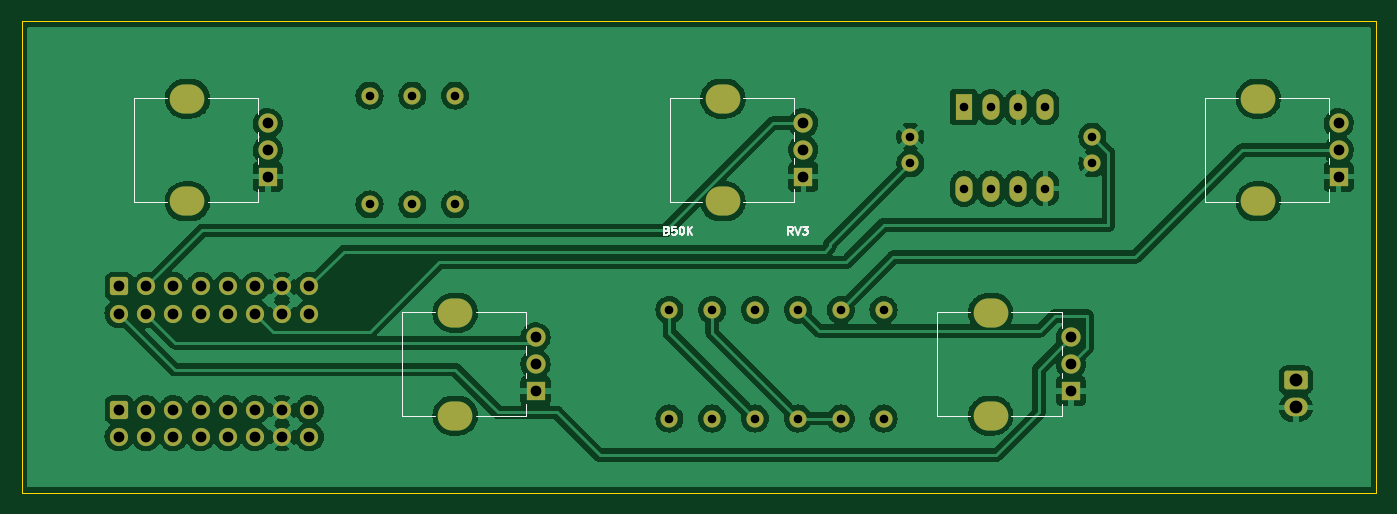
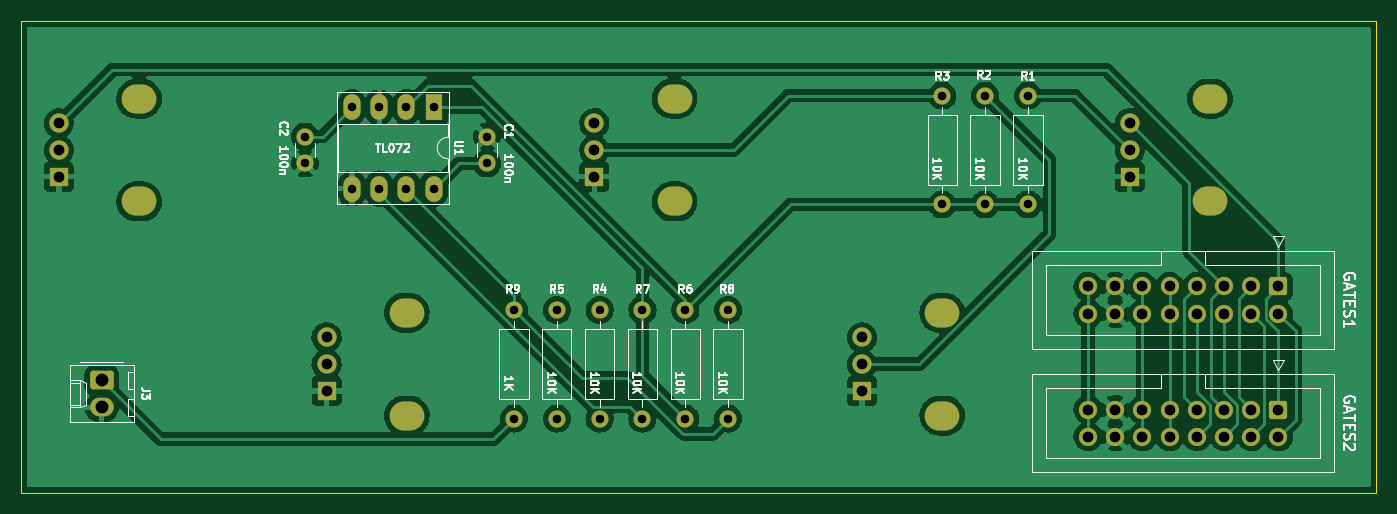
Circuit board: 10 layer files. Board 126.5 x 44.0 mm.
- bottom_copper: KosmoVoltsMain-B_Cu.gbr (184715 bytes)
- bottom_mask: KosmoVoltsMain-B_Mask.gbr (3968 bytes)
- paste: KosmoVoltsMain-B_Paste.gbr (497 bytes)
- bottom_silk: KosmoVoltsMain-B_Silkscreen.gbr (29915 bytes)
- outline: KosmoVoltsMain-Edge_Cuts.gbr (733 bytes)
- top_copper: KosmoVoltsMain-F_Cu.gbr (211513 bytes)
- top_mask: KosmoVoltsMain-F_Mask.gbr (3968 bytes)
- paste: KosmoVoltsMain-F_Paste.gbr (497 bytes)
- top_silk: KosmoVoltsMain-F_Silkscreen.gbr (5260 bytes)
- drill: KosmoVoltsMain-PTH.drl (1647 bytes)

=== bottom_copper: KosmoVoltsMain-B_Cu.gbr (184715 bytes, source omitted) ===
=== bottom_mask: KosmoVoltsMain-B_Mask.gbr ===
G04 #@! TF.GenerationSoftware,KiCad,Pcbnew,(6.0.5)*
G04 #@! TF.CreationDate,2022-06-09T22:04:56-05:00*
G04 #@! TF.ProjectId,KosmoVoltsMain,4b6f736d-6f56-46f6-9c74-734d61696e2e,rev?*
G04 #@! TF.SameCoordinates,Original*
G04 #@! TF.FileFunction,Soldermask,Bot*
G04 #@! TF.FilePolarity,Negative*
%FSLAX46Y46*%
G04 Gerber Fmt 4.6, Leading zero omitted, Abs format (unit mm)*
G04 Created by KiCad (PCBNEW (6.0.5)) date 2022-06-09 22:04:56*
%MOMM*%
%LPD*%
G01*
G04 APERTURE LIST*
G04 Aperture macros list*
%AMRoundRect*
0 Rectangle with rounded corners*
0 $1 Rounding radius*
0 $2 $3 $4 $5 $6 $7 $8 $9 X,Y pos of 4 corners*
0 Add a 4 corners polygon primitive as box body*
4,1,4,$2,$3,$4,$5,$6,$7,$8,$9,$2,$3,0*
0 Add four circle primitives for the rounded corners*
1,1,$1+$1,$2,$3*
1,1,$1+$1,$4,$5*
1,1,$1+$1,$6,$7*
1,1,$1+$1,$8,$9*
0 Add four rect primitives between the rounded corners*
20,1,$1+$1,$2,$3,$4,$5,0*
20,1,$1+$1,$4,$5,$6,$7,0*
20,1,$1+$1,$6,$7,$8,$9,0*
20,1,$1+$1,$8,$9,$2,$3,0*%
G04 Aperture macros list end*
%ADD10O,3.240000X2.720000*%
%ADD11R,1.800000X1.800000*%
%ADD12C,1.800000*%
%ADD13RoundRect,0.250000X-0.600000X0.600000X-0.600000X-0.600000X0.600000X-0.600000X0.600000X0.600000X0*%
%ADD14C,1.700000*%
%ADD15R,1.600000X2.400000*%
%ADD16O,1.600000X2.400000*%
%ADD17C,1.600000*%
%ADD18O,1.600000X1.600000*%
%ADD19RoundRect,0.250000X-0.850000X0.620000X-0.850000X-0.620000X0.850000X-0.620000X0.850000X0.620000X0*%
%ADD20O,2.200000X1.740000*%
G04 APERTURE END LIST*
D10*
X165000000Y-134800000D03*
X165000000Y-125200000D03*
D11*
X172500000Y-132500000D03*
D12*
X172500000Y-130000000D03*
X172500000Y-127500000D03*
D10*
X115000000Y-134800000D03*
X115000000Y-125200000D03*
D11*
X122500000Y-132500000D03*
D12*
X122500000Y-130000000D03*
X122500000Y-127500000D03*
D10*
X90000000Y-105200000D03*
X90000000Y-114800000D03*
D11*
X97500000Y-112500000D03*
D12*
X97500000Y-110000000D03*
X97500000Y-107500000D03*
D10*
X190000000Y-114800000D03*
X190000000Y-105200000D03*
D11*
X197500000Y-112500000D03*
D12*
X197500000Y-110000000D03*
X197500000Y-107500000D03*
D10*
X140000000Y-114800000D03*
X140000000Y-105200000D03*
D11*
X147500000Y-112500000D03*
D12*
X147500000Y-110000000D03*
X147500000Y-107500000D03*
D13*
X83610000Y-122747500D03*
D14*
X83610000Y-125287500D03*
X86150000Y-122747500D03*
X86150000Y-125287500D03*
X88690000Y-122747500D03*
X88690000Y-125287500D03*
X91230000Y-122747500D03*
X91230000Y-125287500D03*
X93770000Y-122747500D03*
X93770000Y-125287500D03*
X96310000Y-122747500D03*
X96310000Y-125287500D03*
X98850000Y-122747500D03*
X98850000Y-125287500D03*
X101390000Y-122747500D03*
X101390000Y-125287500D03*
D15*
X162500000Y-106000000D03*
D16*
X165040000Y-106000000D03*
X167580000Y-106000000D03*
X170120000Y-106000000D03*
X170120000Y-113620000D03*
X167580000Y-113620000D03*
X165040000Y-113620000D03*
X162500000Y-113620000D03*
D17*
X157500000Y-108750000D03*
X157500000Y-111250000D03*
X111000000Y-104920000D03*
D18*
X111000000Y-115080000D03*
D17*
X115000000Y-104920000D03*
D18*
X115000000Y-115080000D03*
D17*
X151000000Y-124920000D03*
D18*
X151000000Y-135080000D03*
D13*
X83610000Y-134247500D03*
D14*
X83610000Y-136787500D03*
X86150000Y-134247500D03*
X86150000Y-136787500D03*
X88690000Y-134247500D03*
X88690000Y-136787500D03*
X91230000Y-134247500D03*
X91230000Y-136787500D03*
X93770000Y-134247500D03*
X93770000Y-136787500D03*
X96310000Y-134247500D03*
X96310000Y-136787500D03*
X98850000Y-134247500D03*
X98850000Y-136787500D03*
X101390000Y-134247500D03*
X101390000Y-136787500D03*
D19*
X193500000Y-131500000D03*
D20*
X193500000Y-134040000D03*
D17*
X139000000Y-124920000D03*
D18*
X139000000Y-135080000D03*
D17*
X147000000Y-124920000D03*
D18*
X147000000Y-135080000D03*
D17*
X174500000Y-108750000D03*
X174500000Y-111250000D03*
X143000000Y-124920000D03*
D18*
X143000000Y-135080000D03*
D17*
X155000000Y-124920000D03*
D18*
X155000000Y-135080000D03*
D17*
X135000000Y-124920000D03*
D18*
X135000000Y-135080000D03*
D17*
X107000000Y-104920000D03*
D18*
X107000000Y-115080000D03*
M02*

=== paste: KosmoVoltsMain-B_Paste.gbr ===
G04 #@! TF.GenerationSoftware,KiCad,Pcbnew,(6.0.5)*
G04 #@! TF.CreationDate,2022-06-09T22:04:56-05:00*
G04 #@! TF.ProjectId,KosmoVoltsMain,4b6f736d-6f56-46f6-9c74-734d61696e2e,rev?*
G04 #@! TF.SameCoordinates,Original*
G04 #@! TF.FileFunction,Paste,Bot*
G04 #@! TF.FilePolarity,Positive*
%FSLAX46Y46*%
G04 Gerber Fmt 4.6, Leading zero omitted, Abs format (unit mm)*
G04 Created by KiCad (PCBNEW (6.0.5)) date 2022-06-09 22:04:56*
%MOMM*%
%LPD*%
G01*
G04 APERTURE LIST*
G04 APERTURE END LIST*
M02*

=== bottom_silk: KosmoVoltsMain-B_Silkscreen.gbr (29915 bytes, source omitted) ===
=== outline: KosmoVoltsMain-Edge_Cuts.gbr ===
G04 #@! TF.GenerationSoftware,KiCad,Pcbnew,(6.0.5)*
G04 #@! TF.CreationDate,2022-06-09T22:04:56-05:00*
G04 #@! TF.ProjectId,KosmoVoltsMain,4b6f736d-6f56-46f6-9c74-734d61696e2e,rev?*
G04 #@! TF.SameCoordinates,Original*
G04 #@! TF.FileFunction,Profile,NP*
%FSLAX46Y46*%
G04 Gerber Fmt 4.6, Leading zero omitted, Abs format (unit mm)*
G04 Created by KiCad (PCBNEW (6.0.5)) date 2022-06-09 22:04:56*
%MOMM*%
%LPD*%
G01*
G04 APERTURE LIST*
G04 #@! TA.AperFunction,Profile*
%ADD10C,0.100000*%
G04 #@! TD*
G04 APERTURE END LIST*
D10*
X74500000Y-98000000D02*
X201000000Y-98000000D01*
X201000000Y-98000000D02*
X201000000Y-142000000D01*
X201000000Y-142000000D02*
X74500000Y-142000000D01*
X74500000Y-142000000D02*
X74500000Y-98000000D01*
M02*

=== top_copper: KosmoVoltsMain-F_Cu.gbr (211513 bytes, source omitted) ===
=== top_mask: KosmoVoltsMain-F_Mask.gbr ===
G04 #@! TF.GenerationSoftware,KiCad,Pcbnew,(6.0.5)*
G04 #@! TF.CreationDate,2022-06-09T22:04:56-05:00*
G04 #@! TF.ProjectId,KosmoVoltsMain,4b6f736d-6f56-46f6-9c74-734d61696e2e,rev?*
G04 #@! TF.SameCoordinates,Original*
G04 #@! TF.FileFunction,Soldermask,Top*
G04 #@! TF.FilePolarity,Negative*
%FSLAX46Y46*%
G04 Gerber Fmt 4.6, Leading zero omitted, Abs format (unit mm)*
G04 Created by KiCad (PCBNEW (6.0.5)) date 2022-06-09 22:04:56*
%MOMM*%
%LPD*%
G01*
G04 APERTURE LIST*
G04 Aperture macros list*
%AMRoundRect*
0 Rectangle with rounded corners*
0 $1 Rounding radius*
0 $2 $3 $4 $5 $6 $7 $8 $9 X,Y pos of 4 corners*
0 Add a 4 corners polygon primitive as box body*
4,1,4,$2,$3,$4,$5,$6,$7,$8,$9,$2,$3,0*
0 Add four circle primitives for the rounded corners*
1,1,$1+$1,$2,$3*
1,1,$1+$1,$4,$5*
1,1,$1+$1,$6,$7*
1,1,$1+$1,$8,$9*
0 Add four rect primitives between the rounded corners*
20,1,$1+$1,$2,$3,$4,$5,0*
20,1,$1+$1,$4,$5,$6,$7,0*
20,1,$1+$1,$6,$7,$8,$9,0*
20,1,$1+$1,$8,$9,$2,$3,0*%
G04 Aperture macros list end*
%ADD10O,3.240000X2.720000*%
%ADD11R,1.800000X1.800000*%
%ADD12C,1.800000*%
%ADD13RoundRect,0.250000X-0.600000X0.600000X-0.600000X-0.600000X0.600000X-0.600000X0.600000X0.600000X0*%
%ADD14C,1.700000*%
%ADD15R,1.600000X2.400000*%
%ADD16O,1.600000X2.400000*%
%ADD17C,1.600000*%
%ADD18O,1.600000X1.600000*%
%ADD19RoundRect,0.250000X-0.850000X0.620000X-0.850000X-0.620000X0.850000X-0.620000X0.850000X0.620000X0*%
%ADD20O,2.200000X1.740000*%
G04 APERTURE END LIST*
D10*
X165000000Y-134800000D03*
X165000000Y-125200000D03*
D11*
X172500000Y-132500000D03*
D12*
X172500000Y-130000000D03*
X172500000Y-127500000D03*
D10*
X115000000Y-134800000D03*
X115000000Y-125200000D03*
D11*
X122500000Y-132500000D03*
D12*
X122500000Y-130000000D03*
X122500000Y-127500000D03*
D10*
X90000000Y-105200000D03*
X90000000Y-114800000D03*
D11*
X97500000Y-112500000D03*
D12*
X97500000Y-110000000D03*
X97500000Y-107500000D03*
D10*
X190000000Y-114800000D03*
X190000000Y-105200000D03*
D11*
X197500000Y-112500000D03*
D12*
X197500000Y-110000000D03*
X197500000Y-107500000D03*
D10*
X140000000Y-114800000D03*
X140000000Y-105200000D03*
D11*
X147500000Y-112500000D03*
D12*
X147500000Y-110000000D03*
X147500000Y-107500000D03*
D13*
X83610000Y-122747500D03*
D14*
X83610000Y-125287500D03*
X86150000Y-122747500D03*
X86150000Y-125287500D03*
X88690000Y-122747500D03*
X88690000Y-125287500D03*
X91230000Y-122747500D03*
X91230000Y-125287500D03*
X93770000Y-122747500D03*
X93770000Y-125287500D03*
X96310000Y-122747500D03*
X96310000Y-125287500D03*
X98850000Y-122747500D03*
X98850000Y-125287500D03*
X101390000Y-122747500D03*
X101390000Y-125287500D03*
D15*
X162500000Y-106000000D03*
D16*
X165040000Y-106000000D03*
X167580000Y-106000000D03*
X170120000Y-106000000D03*
X170120000Y-113620000D03*
X167580000Y-113620000D03*
X165040000Y-113620000D03*
X162500000Y-113620000D03*
D17*
X157500000Y-108750000D03*
X157500000Y-111250000D03*
X111000000Y-104920000D03*
D18*
X111000000Y-115080000D03*
D17*
X115000000Y-104920000D03*
D18*
X115000000Y-115080000D03*
D17*
X151000000Y-124920000D03*
D18*
X151000000Y-135080000D03*
D13*
X83610000Y-134247500D03*
D14*
X83610000Y-136787500D03*
X86150000Y-134247500D03*
X86150000Y-136787500D03*
X88690000Y-134247500D03*
X88690000Y-136787500D03*
X91230000Y-134247500D03*
X91230000Y-136787500D03*
X93770000Y-134247500D03*
X93770000Y-136787500D03*
X96310000Y-134247500D03*
X96310000Y-136787500D03*
X98850000Y-134247500D03*
X98850000Y-136787500D03*
X101390000Y-134247500D03*
X101390000Y-136787500D03*
D19*
X193500000Y-131500000D03*
D20*
X193500000Y-134040000D03*
D17*
X139000000Y-124920000D03*
D18*
X139000000Y-135080000D03*
D17*
X147000000Y-124920000D03*
D18*
X147000000Y-135080000D03*
D17*
X174500000Y-108750000D03*
X174500000Y-111250000D03*
X143000000Y-124920000D03*
D18*
X143000000Y-135080000D03*
D17*
X155000000Y-124920000D03*
D18*
X155000000Y-135080000D03*
D17*
X135000000Y-124920000D03*
D18*
X135000000Y-135080000D03*
D17*
X107000000Y-104920000D03*
D18*
X107000000Y-115080000D03*
M02*

=== paste: KosmoVoltsMain-F_Paste.gbr ===
G04 #@! TF.GenerationSoftware,KiCad,Pcbnew,(6.0.5)*
G04 #@! TF.CreationDate,2022-06-09T22:04:56-05:00*
G04 #@! TF.ProjectId,KosmoVoltsMain,4b6f736d-6f56-46f6-9c74-734d61696e2e,rev?*
G04 #@! TF.SameCoordinates,Original*
G04 #@! TF.FileFunction,Paste,Top*
G04 #@! TF.FilePolarity,Positive*
%FSLAX46Y46*%
G04 Gerber Fmt 4.6, Leading zero omitted, Abs format (unit mm)*
G04 Created by KiCad (PCBNEW (6.0.5)) date 2022-06-09 22:04:56*
%MOMM*%
%LPD*%
G01*
G04 APERTURE LIST*
G04 APERTURE END LIST*
M02*

=== top_silk: KosmoVoltsMain-F_Silkscreen.gbr ===
G04 #@! TF.GenerationSoftware,KiCad,Pcbnew,(6.0.5)*
G04 #@! TF.CreationDate,2022-06-09T22:04:56-05:00*
G04 #@! TF.ProjectId,KosmoVoltsMain,4b6f736d-6f56-46f6-9c74-734d61696e2e,rev?*
G04 #@! TF.SameCoordinates,Original*
G04 #@! TF.FileFunction,Legend,Top*
G04 #@! TF.FilePolarity,Positive*
%FSLAX46Y46*%
G04 Gerber Fmt 4.6, Leading zero omitted, Abs format (unit mm)*
G04 Created by KiCad (PCBNEW (6.0.5)) date 2022-06-09 22:04:56*
%MOMM*%
%LPD*%
G01*
G04 APERTURE LIST*
%ADD10C,0.150000*%
%ADD11C,0.120000*%
G04 APERTURE END LIST*
D10*
X146545571Y-117919285D02*
X146295571Y-117562142D01*
X146117000Y-117919285D02*
X146117000Y-117169285D01*
X146402714Y-117169285D01*
X146474142Y-117205000D01*
X146509857Y-117240714D01*
X146545571Y-117312142D01*
X146545571Y-117419285D01*
X146509857Y-117490714D01*
X146474142Y-117526428D01*
X146402714Y-117562142D01*
X146117000Y-117562142D01*
X146759857Y-117169285D02*
X147009857Y-117919285D01*
X147259857Y-117169285D01*
X147438428Y-117169285D02*
X147902714Y-117169285D01*
X147652714Y-117455000D01*
X147759857Y-117455000D01*
X147831285Y-117490714D01*
X147867000Y-117526428D01*
X147902714Y-117597857D01*
X147902714Y-117776428D01*
X147867000Y-117847857D01*
X147831285Y-117883571D01*
X147759857Y-117919285D01*
X147545571Y-117919285D01*
X147474142Y-117883571D01*
X147438428Y-117847857D01*
X134780285Y-117526428D02*
X134887428Y-117562142D01*
X134923142Y-117597857D01*
X134958857Y-117669285D01*
X134958857Y-117776428D01*
X134923142Y-117847857D01*
X134887428Y-117883571D01*
X134816000Y-117919285D01*
X134530285Y-117919285D01*
X134530285Y-117169285D01*
X134780285Y-117169285D01*
X134851714Y-117205000D01*
X134887428Y-117240714D01*
X134923142Y-117312142D01*
X134923142Y-117383571D01*
X134887428Y-117455000D01*
X134851714Y-117490714D01*
X134780285Y-117526428D01*
X134530285Y-117526428D01*
X135637428Y-117169285D02*
X135280285Y-117169285D01*
X135244571Y-117526428D01*
X135280285Y-117490714D01*
X135351714Y-117455000D01*
X135530285Y-117455000D01*
X135601714Y-117490714D01*
X135637428Y-117526428D01*
X135673142Y-117597857D01*
X135673142Y-117776428D01*
X135637428Y-117847857D01*
X135601714Y-117883571D01*
X135530285Y-117919285D01*
X135351714Y-117919285D01*
X135280285Y-117883571D01*
X135244571Y-117847857D01*
X136137428Y-117169285D02*
X136208857Y-117169285D01*
X136280285Y-117205000D01*
X136316000Y-117240714D01*
X136351714Y-117312142D01*
X136387428Y-117455000D01*
X136387428Y-117633571D01*
X136351714Y-117776428D01*
X136316000Y-117847857D01*
X136280285Y-117883571D01*
X136208857Y-117919285D01*
X136137428Y-117919285D01*
X136066000Y-117883571D01*
X136030285Y-117847857D01*
X135994571Y-117776428D01*
X135958857Y-117633571D01*
X135958857Y-117455000D01*
X135994571Y-117312142D01*
X136030285Y-117240714D01*
X136066000Y-117205000D01*
X136137428Y-117169285D01*
X136708857Y-117919285D02*
X136708857Y-117169285D01*
X137137428Y-117919285D02*
X136816000Y-117490714D01*
X137137428Y-117169285D02*
X136708857Y-117597857D01*
D11*
X171620000Y-125130000D02*
X166900000Y-125130000D01*
X171620000Y-134880000D02*
X166900000Y-134880000D01*
X171620000Y-133690000D02*
X171620000Y-134870000D01*
X163090000Y-125130000D02*
X160030000Y-125130000D01*
X163090000Y-134870000D02*
X160030000Y-134870000D01*
X171620000Y-130790000D02*
X171620000Y-131320000D01*
X160030000Y-125130000D02*
X160030000Y-134870000D01*
X171620000Y-125130000D02*
X171620000Y-126620000D01*
X171620000Y-128340000D02*
X171620000Y-129170000D01*
X113090000Y-134870000D02*
X110030000Y-134870000D01*
X121620000Y-134880000D02*
X116900000Y-134880000D01*
X121620000Y-133690000D02*
X121620000Y-134870000D01*
X113090000Y-125130000D02*
X110030000Y-125130000D01*
X121620000Y-125130000D02*
X116900000Y-125130000D01*
X121620000Y-128340000D02*
X121620000Y-129170000D01*
X121620000Y-130790000D02*
X121620000Y-131320000D01*
X110030000Y-125130000D02*
X110030000Y-134870000D01*
X121620000Y-125130000D02*
X121620000Y-126620000D01*
X85030000Y-105130000D02*
X85030000Y-114870000D01*
X96620000Y-105130000D02*
X91900000Y-105130000D01*
X96620000Y-108340000D02*
X96620000Y-109170000D01*
X88090000Y-105130000D02*
X85030000Y-105130000D01*
X88090000Y-114870000D02*
X85030000Y-114870000D01*
X96620000Y-114880000D02*
X91900000Y-114880000D01*
X96620000Y-113690000D02*
X96620000Y-114870000D01*
X96620000Y-110790000D02*
X96620000Y-111320000D01*
X96620000Y-105130000D02*
X96620000Y-106620000D01*
X196620000Y-105130000D02*
X196620000Y-106620000D01*
X188090000Y-105130000D02*
X185030000Y-105130000D01*
X196620000Y-108340000D02*
X196620000Y-109170000D01*
X185030000Y-105130000D02*
X185030000Y-114870000D01*
X196620000Y-110790000D02*
X196620000Y-111320000D01*
X196620000Y-113690000D02*
X196620000Y-114870000D01*
X188090000Y-114870000D02*
X185030000Y-114870000D01*
X196620000Y-105130000D02*
X191900000Y-105130000D01*
X196620000Y-114880000D02*
X191900000Y-114880000D01*
X146620000Y-114880000D02*
X141900000Y-114880000D01*
X146620000Y-105130000D02*
X141900000Y-105130000D01*
X146620000Y-108340000D02*
X146620000Y-109170000D01*
X135030000Y-105130000D02*
X135030000Y-114870000D01*
X146620000Y-113690000D02*
X146620000Y-114870000D01*
X138090000Y-114870000D02*
X135030000Y-114870000D01*
X138090000Y-105130000D02*
X135030000Y-105130000D01*
X146620000Y-105130000D02*
X146620000Y-106620000D01*
X146620000Y-110790000D02*
X146620000Y-111320000D01*
M02*

=== drill: KosmoVoltsMain-PTH.drl ===
M48
INCH,TZ
T1C0.0315
T2C0.0394
T3C0.0433
T4C0.0472
%
G90
G05
T1
X42126Y-41307
X42126Y-45307
X43701Y-41307
X43701Y-45307
X45276Y-41307
X45276Y-45307
X53150Y-49181
X53150Y-53181
X54724Y-49181
X54724Y-53181
X56299Y-49181
X56299Y-53181
X57874Y-49181
X57874Y-53181
X59449Y-49181
X59449Y-53181
X61024Y-49181
X61024Y-53181
X62008Y-42815
X62008Y-43799
X63976Y-41732
X63976Y-44732
X64976Y-41732
X64976Y-44732
X65976Y-41732
X65976Y-44732
X66976Y-41732
X66976Y-44732
X68701Y-42815
X68701Y-43799
T2
X32917Y-48326
X32917Y-49326
X32917Y-52853
X32917Y-53853
X33917Y-48326
X33917Y-49326
X33917Y-52853
X33917Y-53853
X34917Y-48326
X34917Y-49326
X34917Y-52853
X34917Y-53853
X35917Y-48326
X35917Y-49326
X35917Y-52853
X35917Y-53853
X36917Y-48326
X36917Y-49326
X36917Y-52853
X36917Y-53853
X37917Y-48326
X37917Y-49326
X37917Y-52853
X37917Y-53853
X38386Y-42323
X38386Y-43307
X38386Y-44291
X38917Y-48326
X38917Y-49326
X38917Y-52853
X38917Y-53853
X39917Y-48326
X39917Y-49326
X39917Y-52853
X39917Y-53853
X48228Y-50197
X48228Y-51181
X48228Y-52165
X58071Y-42323
X58071Y-43307
X58071Y-44291
X67913Y-50197
X67913Y-51181
X67913Y-52165
X77756Y-42323
X77756Y-43307
X77756Y-44291
T4
X76181Y-51772
X76181Y-52772
T3
G00X35571Y-41417
M15
G01X35295Y-41417
M16
G05
G00X35571Y-45197
M15
G01X35295Y-45197
M16
G05
G00X45413Y-49291
M15
G01X45138Y-49291
M16
G05
G00X45413Y-53071
M15
G01X45138Y-53071
M16
G05
G00X55256Y-41417
M15
G01X54980Y-41417
M16
G05
G00X55256Y-45197
M15
G01X54980Y-45197
M16
G05
G00X65098Y-49291
M15
G01X64823Y-49291
M16
G05
G00X65098Y-53071
M15
G01X64823Y-53071
M16
G05
G00X74941Y-41417
M15
G01X74665Y-41417
M16
G05
G00X74941Y-45197
M15
G01X74665Y-45197
M16
G05
T0
M30
